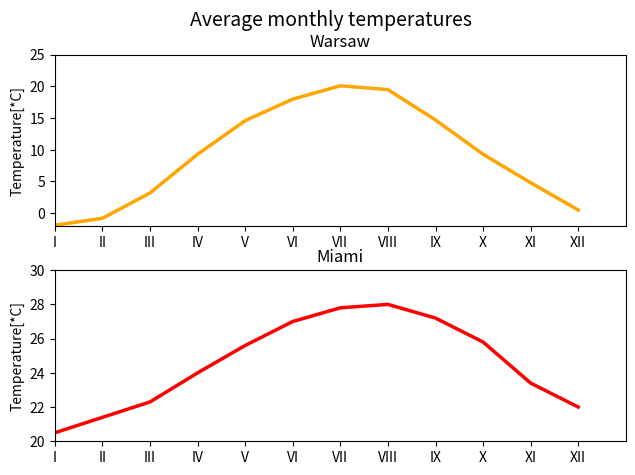

Recreate this plot in Python.
import matplotlib.pyplot as plt

#Warsaw
x1 = ['I', 'II','III', 'IV', 'V', 'VI', 'VII', 'VIII', 'IX', 'X', 'XI', 'XII']
y1 = [-1.9, -0.8, 3.2, 9.3, 14.6, 18, 20.1, 19.5, 14.7, 9.3, 4.8, 0.5]

#Miami
y2 = [20.5, 21.4, 22.3, 24, 25.6, 27, 27.8, 28, 27.2 ,25.8, 23.4, 22]


fig, axes = plt.subplots(2)
fig.suptitle("Average monthly temperatures", fontsize = 14)
fig.set_dpi(120)
fig.tight_layout()

# Warszawa
axes[0].plot(x1, y1, linewidth = 2.5, color = 'orange')
axes[0].set(xlim = (0,12), ylim = (-2,25))
axes[0].set_title('Warsaw')
axes[0].set(ylabel='Temperature[*C]')

#Miami
axes[1].plot(x1, y2, linewidth = 2.5, color = 'red')
axes[1].set(xlim = (0,12), ylim = (20,30))
axes[1].set_title('Miami')
axes[1].set(ylabel='Temperature[*C]')

plt.savefig('Example_1', dpi=(250))

plt.show()